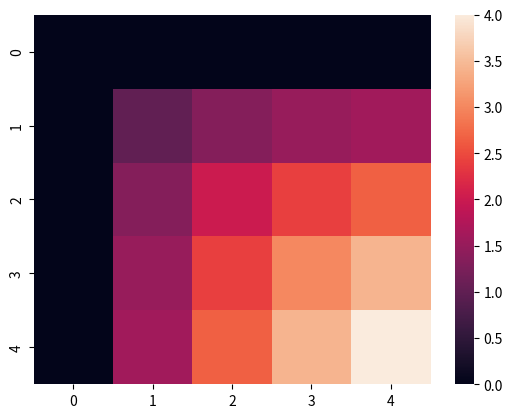

Recreate this plot in Python.
import numpy as np
import seaborn as sns 
import matplotlib.pyplot as plt 

N = 4

def harmonic(x,y):
    return 2/( (1/x) + (1/y) )

ranks = np.zeros((N+1,N+1))
for r1 in np.arange(1, N+1, 1):
    for r2 in np.arange(1, N+1, 1):
        ranks[r1,r2] = harmonic(r1,r2)
sns.heatmap(ranks)
plt.savefig("harmonic.png")
